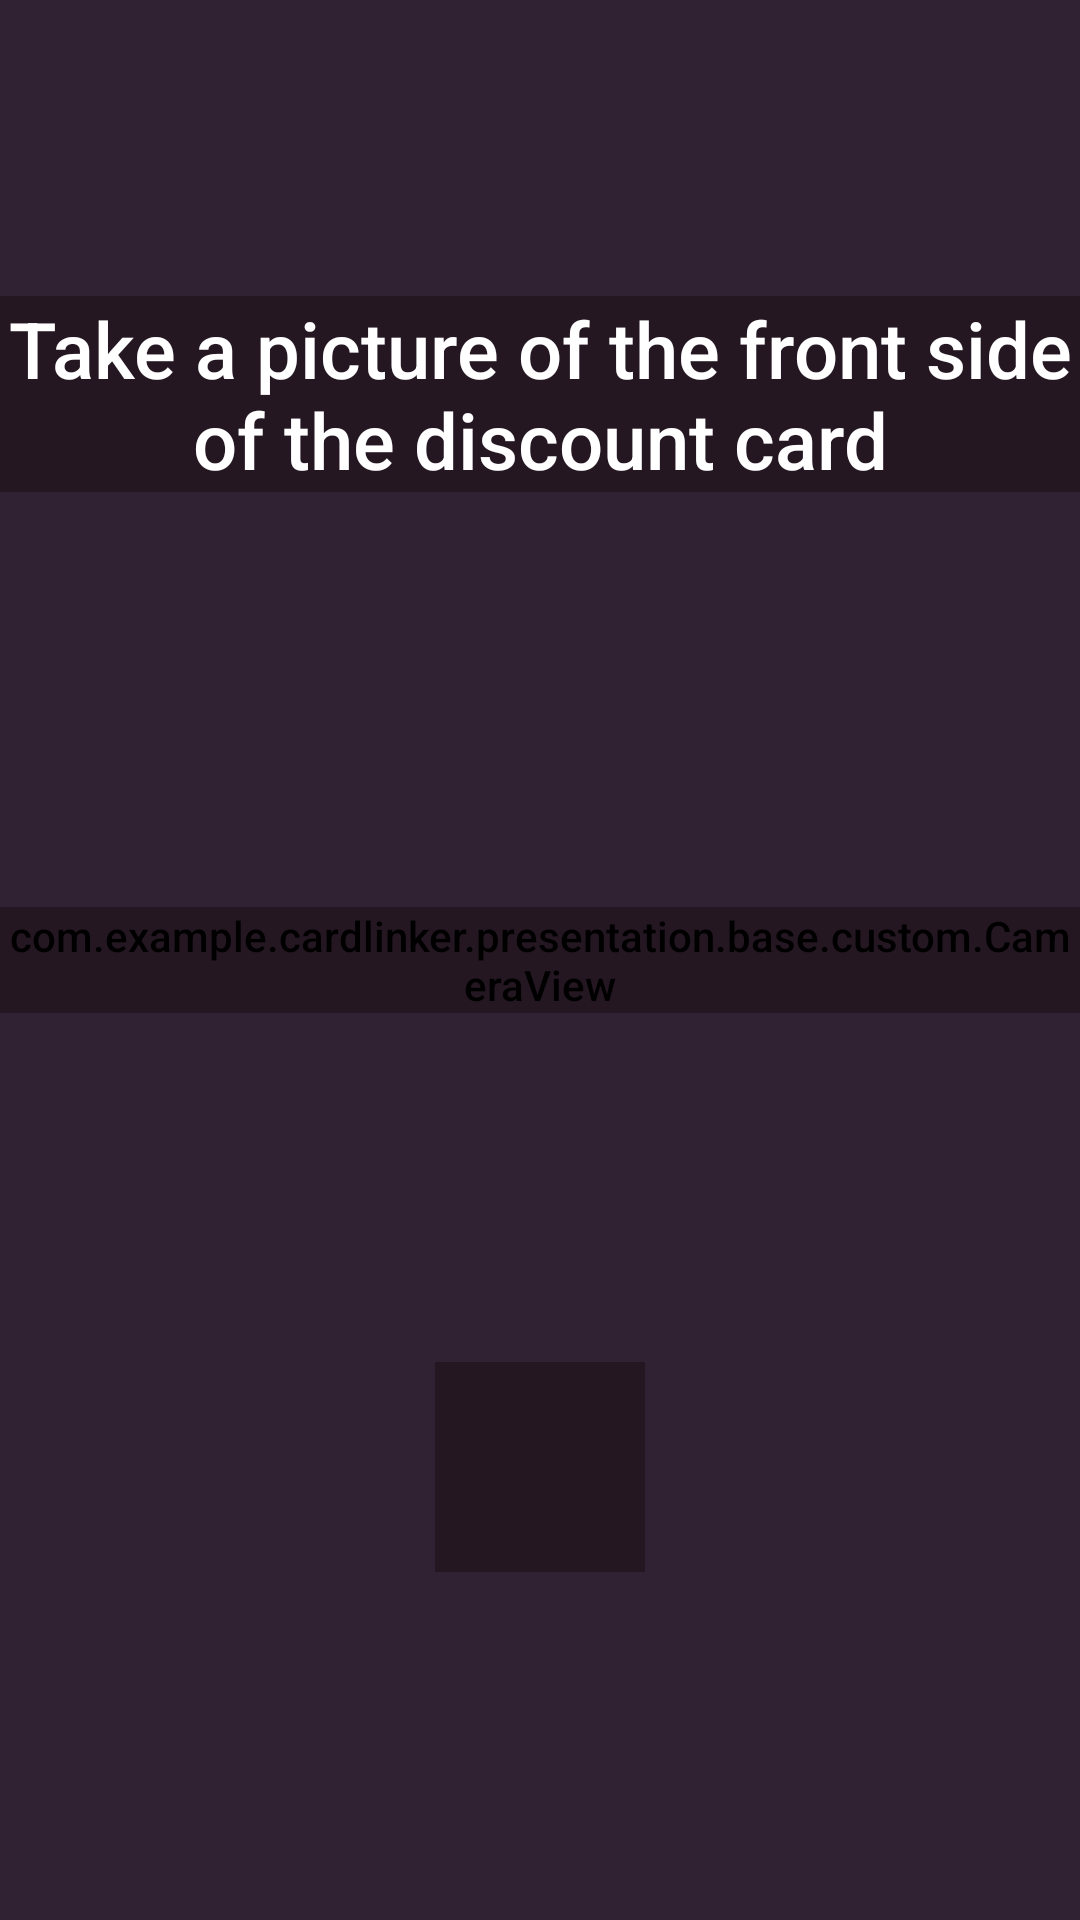

Layout XML and referenced resources for this Android screen:
<!-- AndroidManifest.xml: application theme Theme.CardLinker -->
<!-- res/layout/fragment_camera.xml -->
<androidx.constraintlayout.widget.ConstraintLayout xmlns:android="http://schemas.android.com/apk/res/android"
    xmlns:app="http://schemas.android.com/apk/res-auto"
    android:layout_width="match_parent"
    android:layout_height="match_parent"
    android:background="@color/dialog_background_color"
    android:orientation="vertical">

    <TextView
        android:id="@+id/photo_desc_tv"
        android:layout_width="wrap_content"
        android:layout_height="wrap_content"
        android:layout_marginBottom="@dimen/stand_margin_40dp"
        android:gravity="center"
        android:text="@string/take_face_side_card_b"
        android:textSize="@dimen/standp_text_size_26sp"
        app:layout_constraintBottom_toTopOf="@+id/camera_view"
        app:layout_constraintEnd_toEndOf="parent"
        app:layout_constraintStart_toStartOf="parent"
        app:layout_constraintTop_toTopOf="parent" />

    <com.example.cardlinker.presentation.base.custom.CameraView
        android:id="@+id/camera_view"
        android:layout_width="wrap_content"
        android:layout_height="wrap_content"
        app:layout_constraintBottom_toBottomOf="parent"
        app:layout_constraintEnd_toEndOf="parent"
        app:layout_constraintStart_toStartOf="parent"
        app:layout_constraintTop_toTopOf="parent" />

    <ImageView
        android:id="@+id/capture_iv"
        style="@style/RoundButtonStyle"
        android:layout_width="@dimen/round_button_side_size"
        android:layout_height="@dimen/round_button_side_size"
        android:src="@drawable/image"
        app:layout_constraintBottom_toBottomOf="parent"
        app:layout_constraintEnd_toEndOf="parent"
        app:layout_constraintStart_toStartOf="parent"
        app:layout_constraintTop_toBottomOf="@+id/camera_view" />
</androidx.constraintlayout.widget.ConstraintLayout>
<!-- resources referenced by this layout -->
<resources>
  <color name="dialog_background_color">#302232</color>
  <dimen name="round_button_side_size">70dp</dimen>
  <dimen name="stand_margin_40dp">40dp</dimen>
  <dimen name="standp_text_size_26sp">26sp</dimen>
  <string name="take_face_side_card_b">Take a picture of the front side of the discount card</string>
  <style name="Theme.CardLinker" parent="Theme.MaterialComponents.DayNight.NoActionBar">
          
          <item name="colorPrimary">@color/theme_background_color</item>
          <item name="colorPrimaryVariant">@color/theme_background_color</item>
          <item name="colorOnPrimary">@color/theme_background_color</item>
          
          <item name="colorSecondary">@color/teal_200</item>
          <item name="colorSecondaryVariant">@color/teal_700</item>
          <item name="colorOnSecondary">@color/black</item>
          
          <item name="android:statusBarColor" tools:targetApi="l">?attr/colorPrimaryVariant</item>
          
          <item name="android:textColor">@color/white</item>
          <item name="android:background">@color/theme_background_color</item>
          <item name="android:fontFamily">sans-serif-medium</item>
      </style>
  <color name="theme_background_color">#241722</color>
  <color name="teal_200">#FF03DAC5</color>
  <color name="teal_700">#FF018786</color>
  <color name="black">#170C12</color>
  <color name="white">#FFFFFFFF</color>
</resources>
